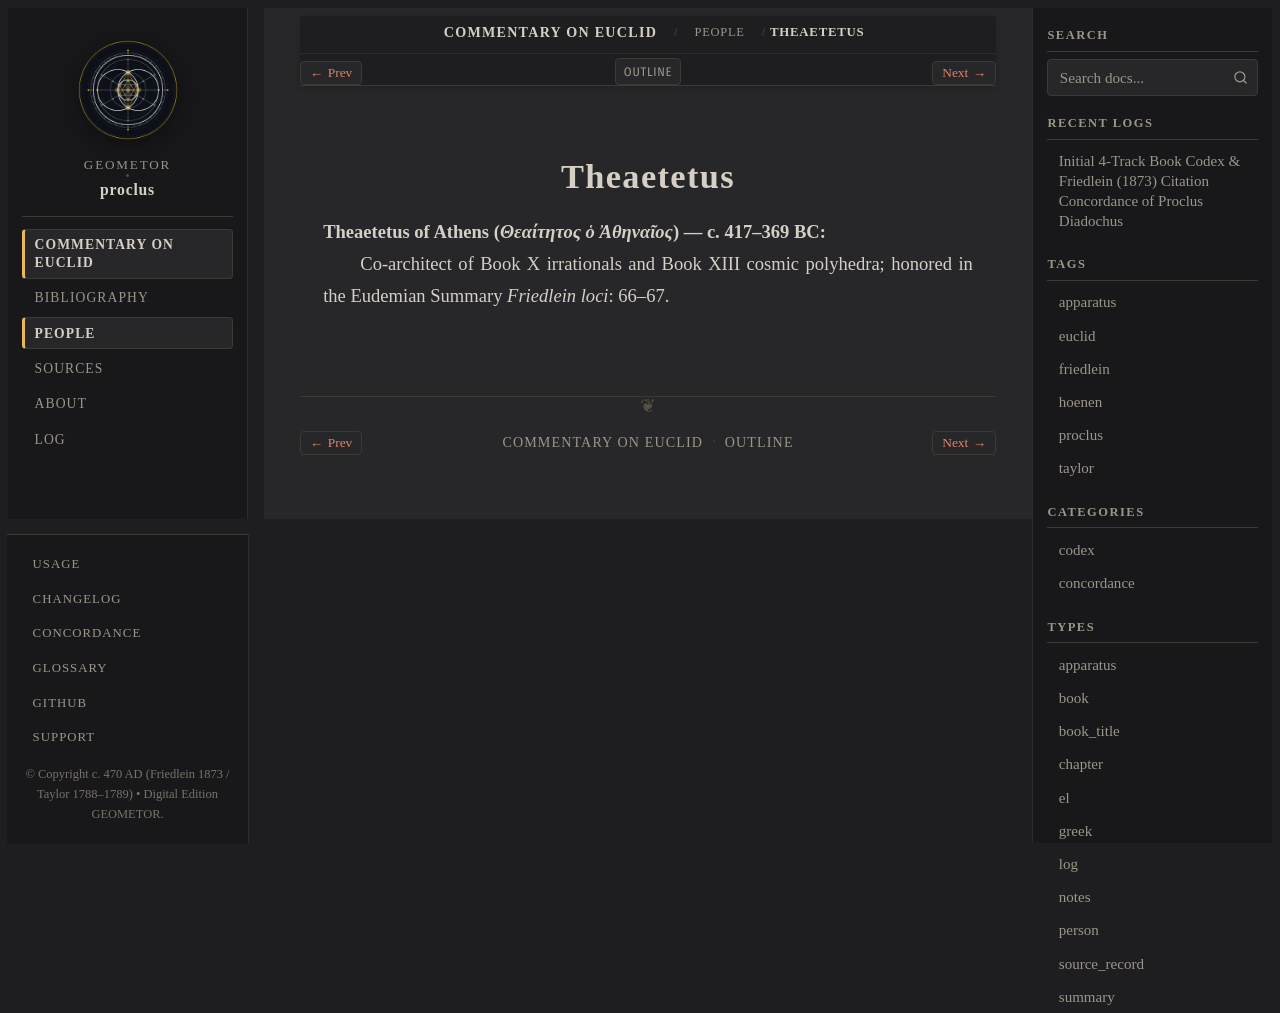

repository: geometor/proclus · page: in_euclidem/people/theaetetus.html · generator: sphinx

:type: person
:layout: book
:lifespan: Θεαίτητος ὁ Ἀθηναῖος
:excerpt: Theaetetus of Athens (Θεαίτητος ὁ Ἀθηναῖος) — c. 417–369 BC

.. _person-theaetetus:

Theaetetus
==========

**Theaetetus of Athens** (*Θεαίτητος ὁ Ἀθηναῖος*) — c. 417–369 BC
  Co-architect of Book X irrationals and Book XIII cosmic polyhedra; honored in the Eudemian Summary
  *Friedlein loci*: 66–67.
